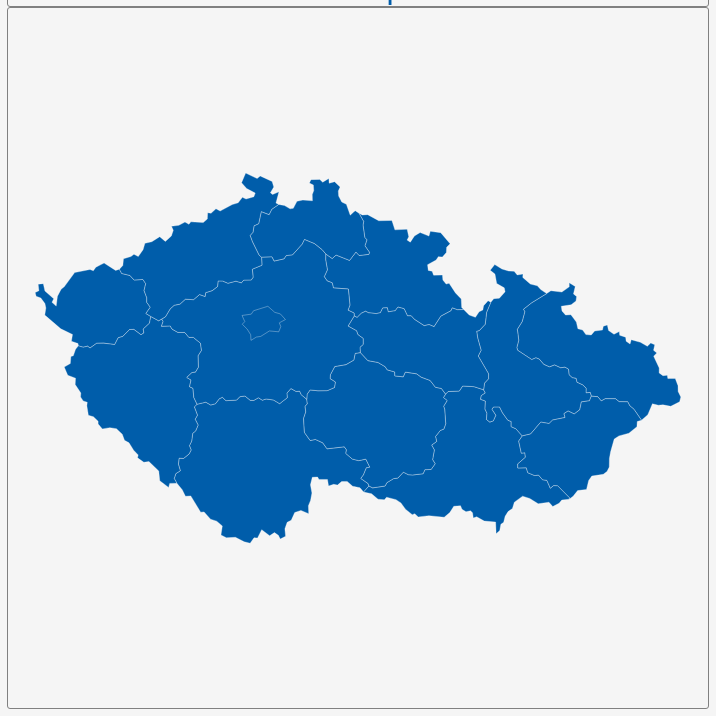
D3 v3 page, settled after 360 driven frames (6 s of simulated time); the page loaded 1 data file(s).


        var dim = 700;
        const center = {
            "lng": 15.4772,
            "lat": 49.8229
        };
        var scale = 6084;

        var title = document.getElementById('title');
        title.style.width = dim;
        title.style.marginLeft = "calc(50% - " + (dim / 2) + "px)";
        var map = document.getElementById('map')
        map.style.width = dim;
        map.style.marginLeft = "calc(50% - " + (dim / 2) + "px)";

        var tooltip = d3
            .select("#map")
            .append("div")
            .attr("class", "tooltip")
            .attr("opacity", 0);
        var width = dim,
            height = dim;

        var svg = d3.select("#map")
            .append("svg")
            .attr("width", width)
            .attr("height", height);

        scale = scale * .9;// to give 5% padding on each side
        var projection = d3.geo.mercator()
            .center([center.lng, center.lat])
            .scale(scale)
            .translate([width / 2, height / 2]);
        var geoPath = d3.geo.path()
            .projection(projection);

        var g = svg.append("g");
        d3.json("geosource.json", function (json) {
            g.selectAll("path")
                .data(json.features)
                .enter()
                .append("path")
                .attr("d", geoPath)
                .attr("class", "polygon")
                .on("mouseover", mouseover)
                .on("mouseout", mouseout)
                .on("mousemove", mousemove);

            svg.call(d3.behavior.zoom().on("zoom", () => {
                g.attr("transform", "translate(" + d3.event.translate.join(",") + ")scale(" + d3.event.scale + ")");
            }));
        });
        function mouseover(d) {
            d3.select(this).attr("class", "hover");
            tooltip.style("opacity", 0.9);
            tooltip.html((d.properties.NAME_1 && "<b>" + d.properties.NAME_1 + "</b><br>" || '') +
                (d.properties.ENGTYPE_1 && d.properties.ENGTYPE_1));
        }
        function mouseout(d) {
            d3.select(this).attr("class", "polygon");
            tooltip.style("opacity", 0);
        }
        function mousemove(d) {
            tooltip.style({
                left: function () {
                    if (d3.event.pageX > 800) {
                        return d3.event.pageX - 180 + "px";
                    } else {
                        return d3.event.pageX + 23 + "px";
                    }
                },
                top: d3.event.pageY - 20 + "px",
            });
        }
    

### data: geosource.json
{
 "type": "FeatureCollection",
 "features": [
  {
   "type": "Feature",
   "geometry": {
    "type": "Polygon",
    "coordinates": "[... 1 items]"
   },
   "properties": {
    "GID_0": "CZE",
    "NAME_0": "Czech Republic",
    "GID_1": "CZE.1_1",
    "NAME_1": "Jihočeský",
    "VARNAME_1": "Budweis|Budejovický|Ceskobudejovický|Sou…",
    "NL_NAME_1": "",
    "TYPE_1": "Kraj",
    "ENGTYPE_1": "Region",
    "CC_1": "",
    "HASC_1": "CZ.CK"
   }
  },
  {
   "type": "Feature",
   "geometry": {
    "type": "Polygon",
    "coordinates": "[... 1 items]"
   },
   "properties": {
    "GID_0": "CZE",
    "NAME_0": "Czech Republic",
    "GID_1": "CZE.2_1",
    "NAME_1": "Jihomoravský",
    "VARNAME_1": "Brünn|Jihomoravský Brnenský|South Moravi…",
    "NL_NAME_1": "",
    "TYPE_1": "Kraj",
    "ENGTYPE_1": "Region",
    "CC_1": "",
    "HASC_1": "CZ.BK"
   }
  },
  {
   "type": "Feature",
   "geometry": {
    "type": "Polygon",
    "coordinates": "[... 1 items]"
   },
   "properties": {
    "GID_0": "CZE",
    "NAME_0": "Czech Republic",
    "GID_1": "CZE.3_1",
    "NAME_1": "Karlovarský",
    "VARNAME_1": "Carlsbad| Karlovy Vary",
    "NL_NAME_1": "",
    "TYPE_1": "Kraj",
    "ENGTYPE_1": "Region",
    "CC_1": "",
    "HASC_1": "CZ.KK"
   }
  },
  {
   "type": "Feature",
   "geometry": {
    "type": "Polygon",
    "coordinates": "[... 1 items]"
   },
   "properties": {
    "GID_0": "CZE",
    "NAME_0": "Czech Republic",
    "GID_1": "CZE.4_1",
    "NAME_1": "Kraj Vysočina",
    "VARNAME_1": "Iglau|Jihlavský|Vysocina|Vysočina",
    "NL_NAME_1": "",
    "TYPE_1": "Kraj",
    "ENGTYPE_1": "Region",
    "CC_1": "",
    "HASC_1": "CZ.JK"
   }
  },
  {
   "type": "Feature",
   "geometry": {
    "type": "Polygon",
    "coordinates": "[... 1 items]"
   },
   "properties": {
    "GID_0": "CZE",
    "NAME_0": "Czech Republic",
    "GID_1": "CZE.5_1",
    "NAME_1": "Královéhradecký",
    "VARNAME_1": "Königsgrätz| Hradec Králové",
    "NL_NAME_1": "",
    "TYPE_1": "Kraj",
    "ENGTYPE_1": "Region",
    "CC_1": "",
    "HASC_1": "CZ.HK"
   }
  },
  {
   "type": "Feature",
   "geometry": {
    "type": "Polygon",
    "coordinates": "[... 1 items]"
   },
   "properties": {
    "GID_0": "CZE",
    "NAME_0": "Czech Republic",
    "GID_1": "CZE.6_1",
    "NAME_1": "Liberecký",
    "VARNAME_1": "Reichenberg| Liberec",
    "NL_NAME_1": "",
    "TYPE_1": "Kraj",
    "ENGTYPE_1": "Region",
    "CC_1": "",
    "HASC_1": "CZ.LK"
   }
  },
  {
   "type": "Feature",
   "geometry": {
    "type": "Polygon",
    "coordinates": "[... 1 items]"
   },
   "properties": {
    "GID_0": "CZE",
    "NAME_0": "Czech Republic",
    "GID_1": "CZE.7_1",
    "NAME_1": "Moravskoslezský",
    "VARNAME_1": "Mährisch-Ostrau|Mähren|Morava|Moravie|Mo…",
    "NL_NAME_1": "",
    "TYPE_1": "Kraj",
    "ENGTYPE_1": "Region",
    "CC_1": "",
    "HASC_1": "CZ.VK"
   }
  },
  {
   "type": "Feature",
   "geometry": {
    "type": "Polygon",
    "coordinates": "[... 1 items]"
   },
   "properties": {
    "GID_0": "CZE",
    "NAME_0": "Czech Republic",
    "GID_1": "CZE.8_1",
    "NAME_1": "Olomoucký",
    "VARNAME_1": "Olmütz|Olomouc",
    "NL_NAME_1": "",
    "TYPE_1": "Kraj",
    "ENGTYPE_1": "Region",
    "CC_1": "",
    "HASC_1": "CZ.OK"
   }
  },
  "... 6 more items"
 ]
}